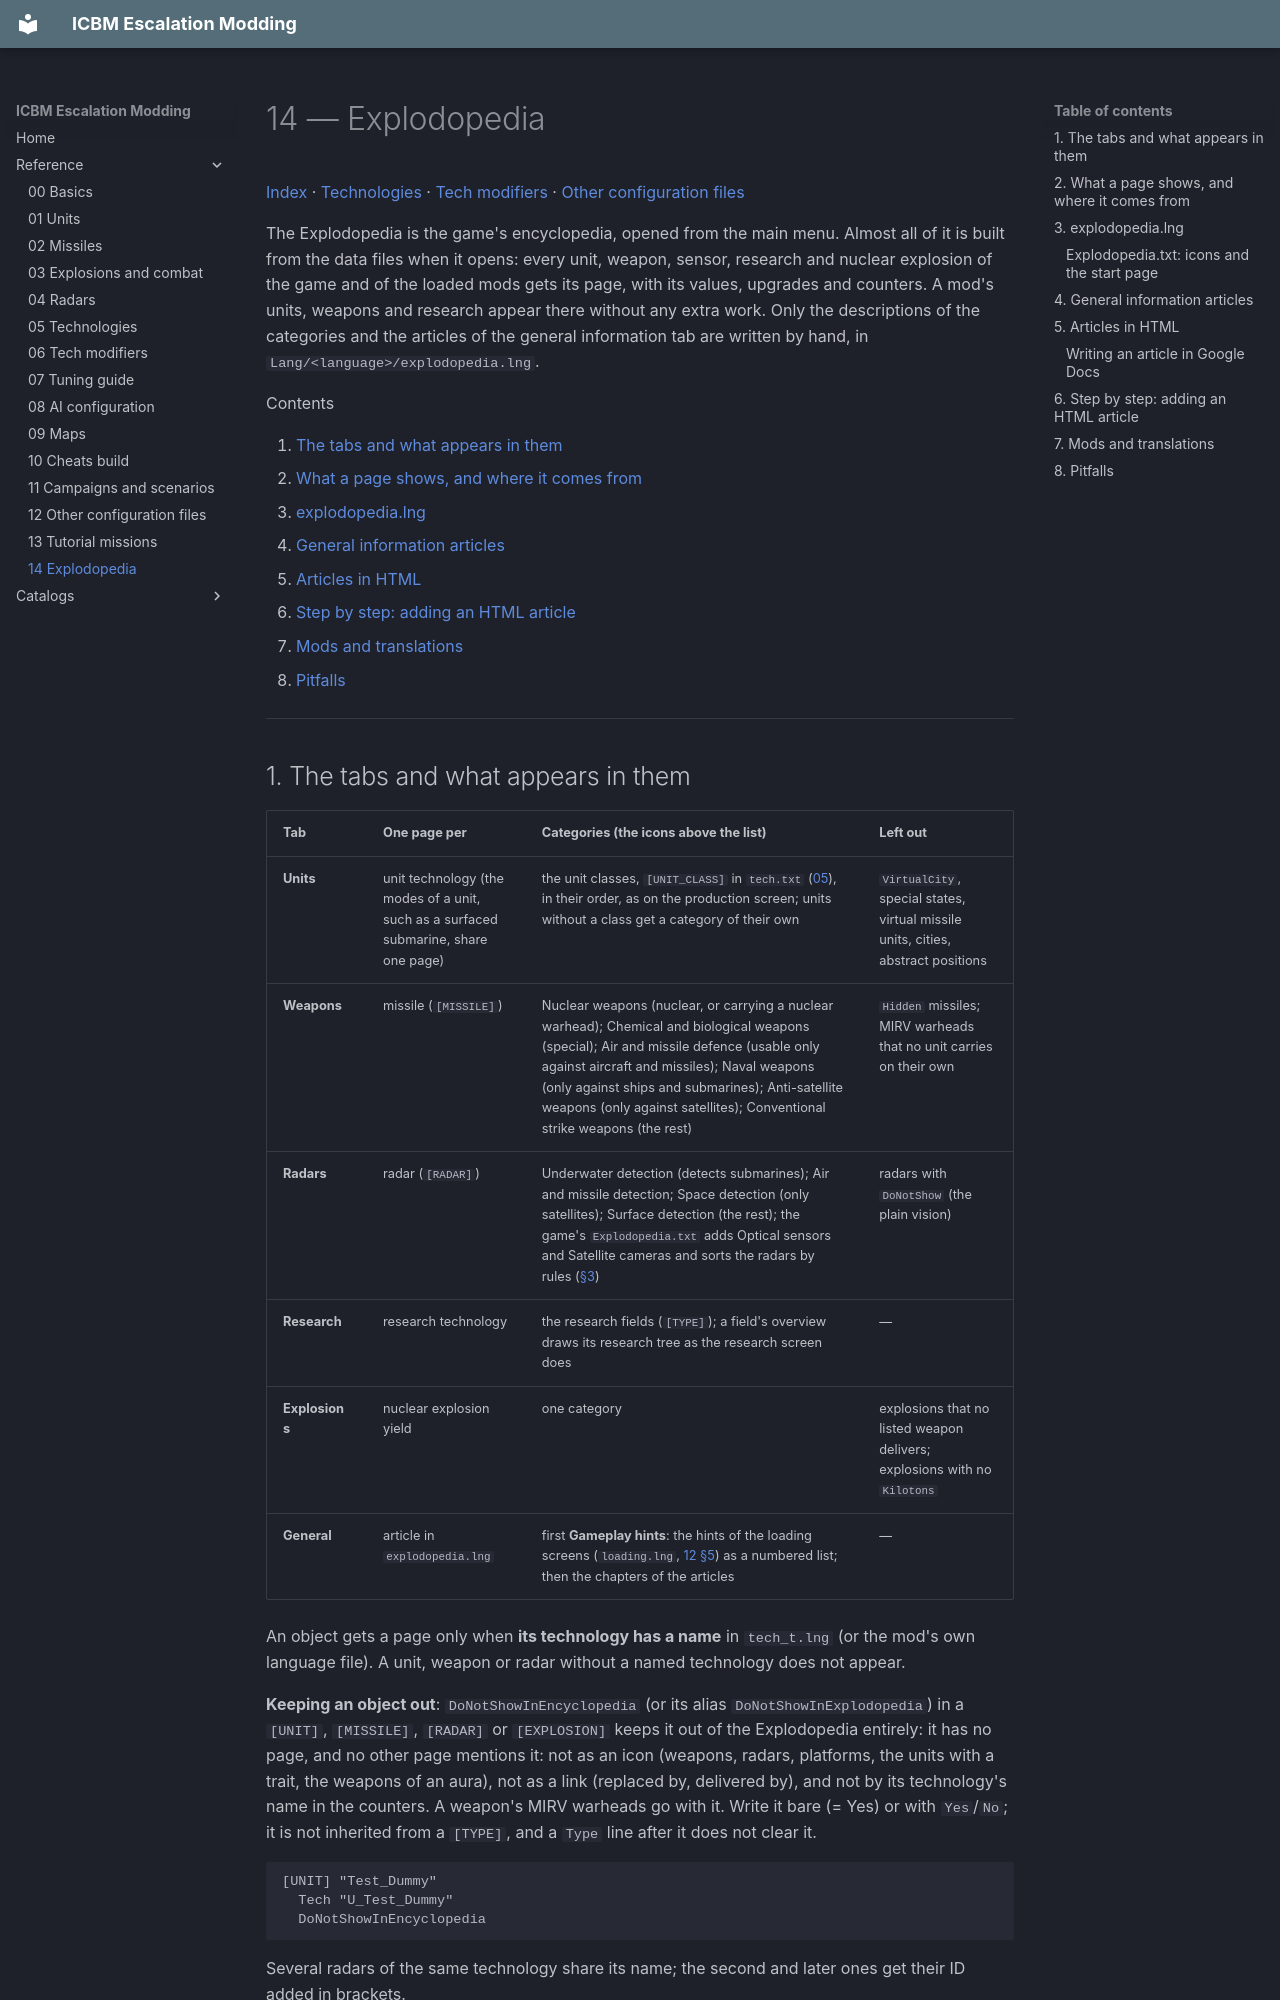

repository: ufnv/icbm-mod · page: 14-Explodopedia/index.html · generator: mkdocs

# 14 — Explodopedia

[Index](index.md) · [Technologies](05-Technologies.md) · [Tech modifiers](06-Tech-Modifiers.md) · [Other configuration files](12-Config-Files.md)

The Explodopedia is the game's encyclopedia, opened from the main menu. Almost all of it is built from the
data files when it opens: every unit, weapon, sensor, research and nuclear explosion of the game and of the
loaded mods gets its page, with its values, upgrades and counters. A mod's units, weapons and research
appear there without any extra work. Only the descriptions of the categories and the articles of the
general information tab are written by hand, in `Lang/<language>/explodopedia.lng`.

Contents

1. [The tabs and what appears in them](#1-the-tabs-and-what-appears-in-them)
2. [What a page shows, and where it comes from](#2-what-a-page-shows-and-where-it-comes-from)
3. [explodopedia.lng](#3-explodopedialng)
4. [General information articles](#4-general-information-articles)
5. [Articles in HTML](#5-articles-in-html)
6. [Step by step: adding an HTML article](#6-step-by-step-adding-an-html-article)
7. [Mods and translations](#7-mods-and-translations)
8. [Pitfalls](#8-pitfalls)

---

## 1. The tabs and what appears in them

| Tab | One page per | Categories (the icons above the list) | Left out |
|---|---|---|---|
| **Units** | unit technology (the modes of a unit, such as a surfaced submarine, share one page) | the unit classes, `[UNIT_CLASS]` in `tech.txt` ([05](05-Technologies.md)), in their order, as on the production screen; units without a class get a category of their own | `VirtualCity`, special states, virtual missile units, cities, abstract positions |
| **Weapons** | missile (`[MISSILE]`) | Nuclear weapons (nuclear, or carrying a nuclear warhead); Chemical and biological weapons (special); Air and missile defence (usable only against aircraft and missiles); Naval weapons (only against ships and submarines); Anti-satellite weapons (only against satellites); Conventional strike weapons (the rest) | `Hidden` missiles; MIRV warheads that no unit carries on their own |
| **Radars** | radar (`[RADAR]`) | Underwater detection (detects submarines); Air and missile detection; Space detection (only satellites); Surface detection (the rest); the game's `Explodopedia.txt` adds Optical sensors and Satellite cameras and sorts the radars by rules ([§3](#explodopediatxt-icons-and-the-start-page)) | radars with `DoNotShow` (the plain vision) |
| **Research** | research technology | the research fields (`[TYPE]`); a field's overview draws its research tree as the research screen does | — |
| **Explosions** | nuclear explosion yield | one category | explosions that no listed weapon delivers; explosions with no `Kilotons` |
| **General** | article in `explodopedia.lng` | first **Gameplay hints**: the hints of the loading screens (`loading.lng`, [12 §5](12-Config-Files.md#5-language-files)) as a numbered list; then the chapters of the articles | — |

An object gets a page only when **its technology has a name** in `tech_t.lng` (or the mod's own language
file). A unit, weapon or radar without a named technology does not appear.

**Keeping an object out**: `DoNotShowInEncyclopedia` (or its alias `DoNotShowInExplodopedia`) in a
`[UNIT]`, `[MISSILE]`, `[RADAR]` or `[EXPLOSION]` keeps it out of the Explodopedia entirely: it has no page,
and no other page mentions it: not as an icon (weapons, radars, platforms, the units with a trait, the weapons
of an aura), not as a link (replaced by, delivered by), and not by its technology's name in the counters. A
weapon's MIRV warheads go with it. Write it bare (= Yes) or with `Yes`/`No`; it is not inherited from a
`[TYPE]`, and a `Type` line after it does not clear it.

```
[UNIT] "Test_Dummy"
  Tech "U_Test_Dummy"
  DoNotShowInEncyclopedia
```

Several radars of the same technology share its name; the second and later ones get their ID added in
brackets.
